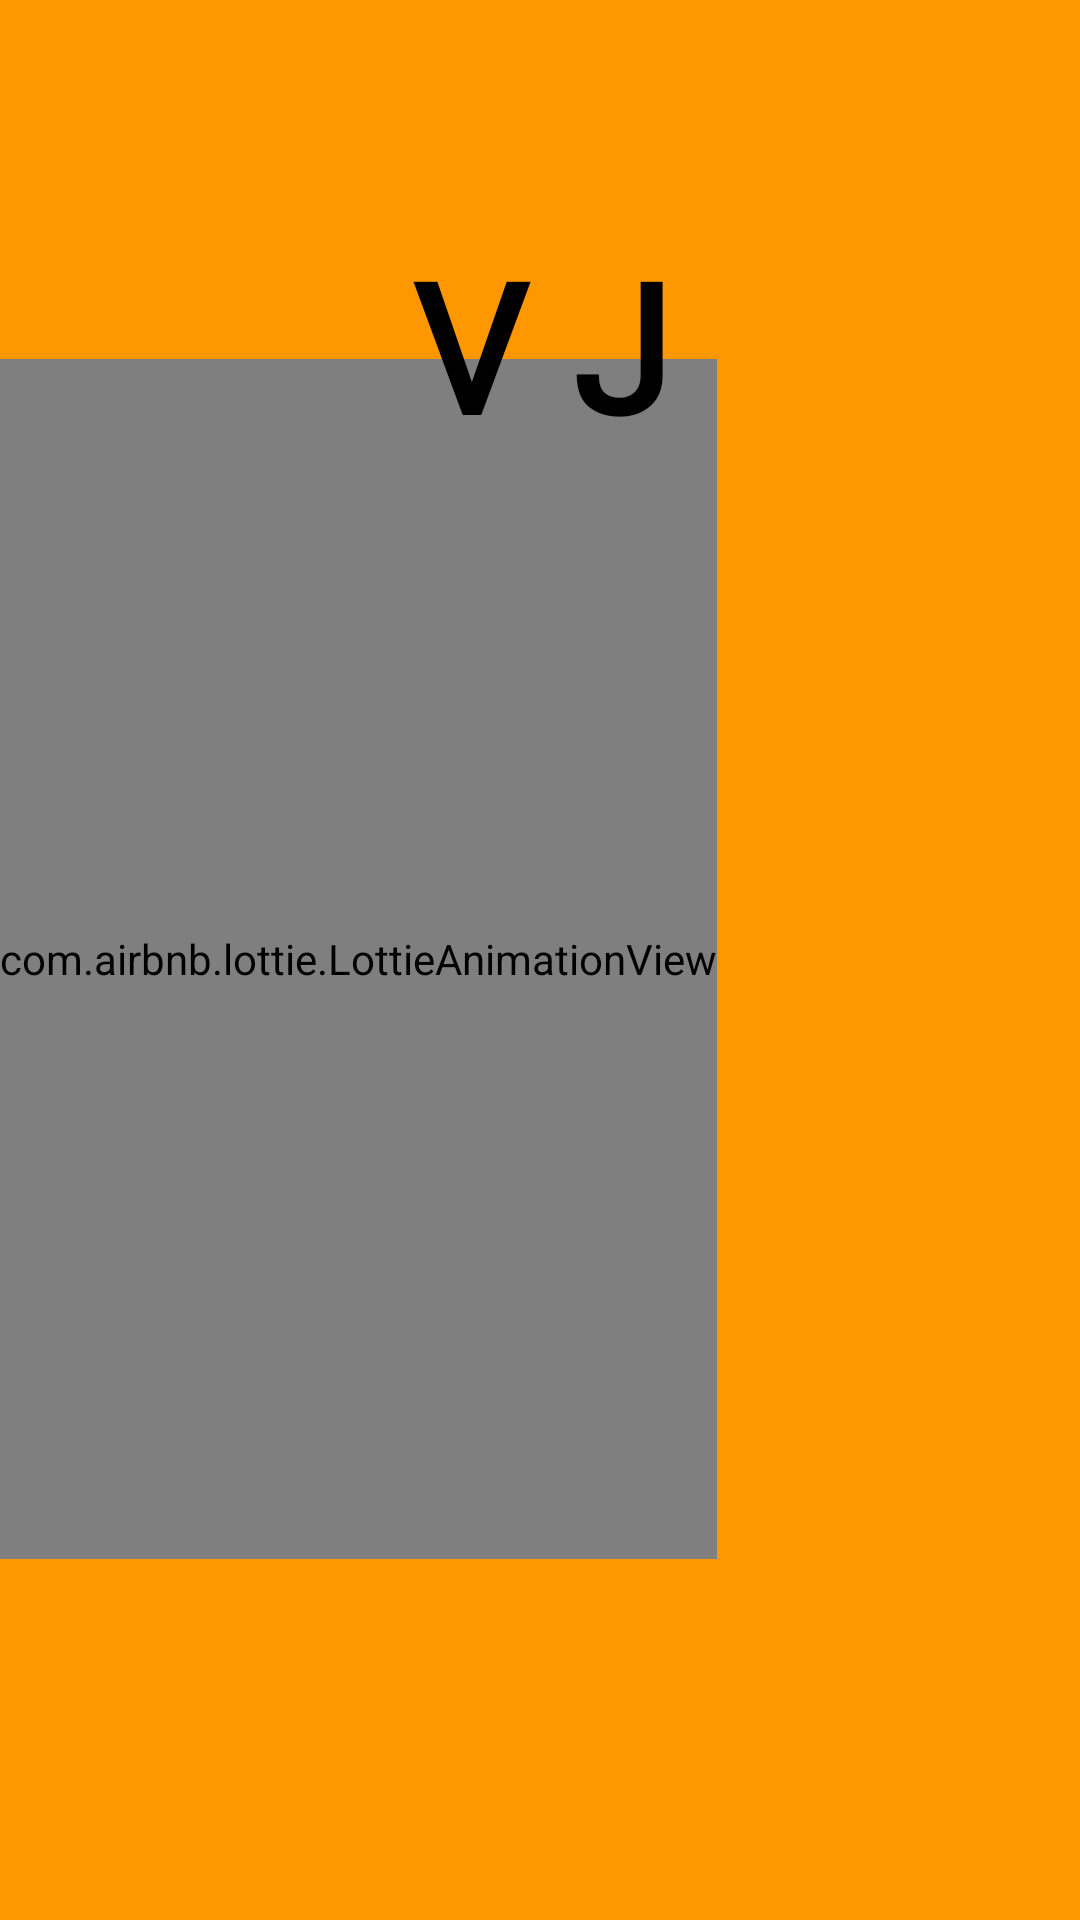

Android layout source for this screen:
<!-- AndroidManifest.xml: application theme nobar -->
<!-- res/layout/activity_main.xml -->
<?xml version="1.0" encoding="utf-8"?>
<androidx.constraintlayout.widget.ConstraintLayout xmlns:android="http://schemas.android.com/apk/res/android"
    xmlns:app="http://schemas.android.com/apk/res-auto"

    xmlns:tools="http://schemas.android.com/tools"
    android:layout_width="match_parent"
    android:background="@color/orange"
    android:layout_height="match_parent"
    tools:context="activity.MainActivity">

    <com.airbnb.lottie.LottieAnimationView
        android:id="@+id/neck"
        android:layout_width="wrap_content"
        android:layout_height="400dp"
        app:layout_constraintBottom_toBottomOf="parent"
        app:layout_constraintEnd_toEndOf="parent"
        app:layout_constraintHorizontal_bias="0.0"
        app:layout_constraintStart_toStartOf="parent"
        app:layout_constraintTop_toTopOf="parent"
        app:layout_constraintVertical_bias="0.498"
        app:lottie_autoPlay="true"
        app:lottie_fileName="necklace.json"
        app:lottie_loop="true"
        app:lottie_speed="0.5" />

    <TextView
        android:layout_width="443dp"
        android:layout_height="78dp"
        android:fontFamily="@font/font3"
        android:text="V J"
        android:textAlignment="center"
        android:textColor="@color/black"
        android:textSize="60sp"
        android:textStyle="bold"
        app:layout_constraintBottom_toBottomOf="parent"
        app:layout_constraintEnd_toEndOf="parent"
        app:layout_constraintStart_toStartOf="parent"
        app:layout_constraintTop_toTopOf="parent"
        app:layout_constraintVertical_bias="0.133" />


</androidx.constraintlayout.widget.ConstraintLayout>
<!-- resources referenced by this layout -->
<resources>
  <color name="black">#FF000000</color>
  <color name="orange">#FF9800</color>
  <style name="nobar" parent="Theme.AppCompat.Light.NoActionBar">
          <item name="colorPrimary">#0B0B0B</item>
          <item name="colorPrimaryVariant">@color/white</item>
          <item name="colorOnPrimary">@color/white</item>
          
          <item name="colorSecondary">@color/teal_200</item>
          <item name="colorSecondaryVariant">@color/teal_700</item>
          <item name="colorOnSecondary">@color/black</item>
          
          <item name="android:statusBarColor" tools:targetApi="l">?attr/colorPrimaryVariant</item>
          
      </style>
  <color name="white">#FFFFFFFF</color>
  <color name="teal_200">#FF03DAC5</color>
  <color name="teal_700">#FF018786</color>
</resources>
